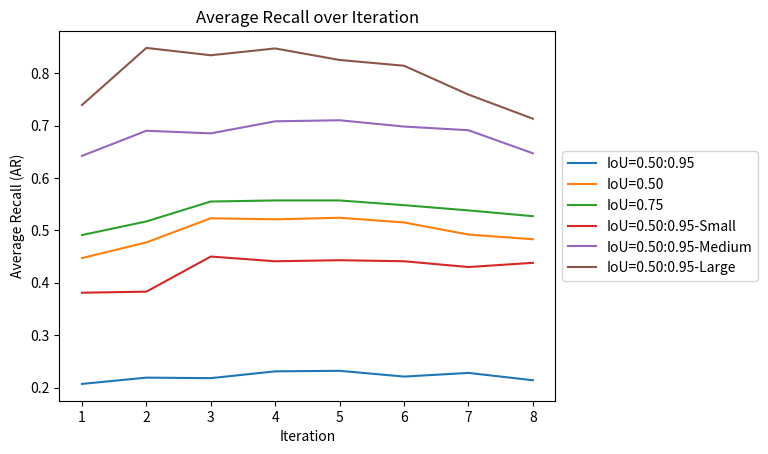

Source code (Python):
import seaborn as sn
import pandas as pd
import matplotlib.pyplot as plt

  
# Averyge Precision
iteration = [1, 2, 3, 4, 5, 6, 7, 8]
iou50_95 =          [0.405, 0.429, 0.471, 0.467, 0.469, 0.459, 0.444, 0.429]
iou50 =             [0.765, 0.784, 0.814, 0.816, 0.830, 0.833, 0.823, 0.837]
iou75 =             [0.400, 0.425, 0.503, 0.464, 0.462, 0.436, 0.428, 0.398]
iou50_95_small =    [0.270, 0.279, 0.352, 0.335, 0.344, 0.312, 0.303, 0.308]
iou50_95_medium =   [0.585, 0.622, 0.619, 0.644, 0.645, 0.631, 0.627, 0.585]
iou50_95_large =    [0.739, 0.817, 0.792, 0.814, 0.774, 0.720, 0.714, 0.634]

plt.gcf().clear()
fig = plt.figure(1)

ax = fig.add_subplot(111)
ax.plot(iteration, iou50_95, label='IoU=0.50:0.95')
ax.plot(iteration, iou50, label='IoU=0.50')
ax.plot(iteration, iou75, label='IoU=0.75')
ax.plot(iteration, iou50_95_small, label='IoU=0.50:0.95-Small')
ax.plot(iteration, iou50_95_medium, label='IoU=0.50:0.95-Medium')
ax.plot(iteration, iou50_95_large, label='IoU=0.50:0.95-Large')

handles, labels = ax.get_legend_handles_labels()
lgd = ax.legend(handles, labels, loc='center left', bbox_to_anchor=(1, 0.5))
text = ax.text(-0.2,1.05, "", transform=ax.transAxes)
ax.set_title("Average Precision over Iteration")
plt.xlabel('Iteration')
plt.ylabel('Average Precision (AP)')
#plt.show()
fig.savefig('Average_Precision_over_iteration', bbox_extra_artists=(lgd,text), bbox_inches='tight', dpi=300)


# Averyge Recall
iteration = [1, 2, 3, 4, 5, 6, 7, 8]
ar_iou50_95 =          [0.207, 0.219, 0.218, 0.231, 0.232, 0.221, 0.228, 0.214]
ar_iou50 =             [0.447, 0.477, 0.523, 0.521, 0.524, 0.515, 0.492, 0.483]
ar_iou75 =             [0.491, 0.517, 0.555, 0.557, 0.557, 0.548, 0.538, 0.527]
ar_iou50_95_small =    [0.381, 0.383, 0.450, 0.441, 0.443, 0.441, 0.430, 0.438]
ar_iou50_95_medium =   [0.642, 0.690, 0.685, 0.708, 0.710, 0.698, 0.691, 0.647]
ar_iou50_95_large =    [0.739, 0.848, 0.834, 0.847, 0.825, 0.814, 0.759, 0.713]


plt.gcf().clear()
fig = plt.figure(1)

ax = fig.add_subplot(111)
ax.plot(iteration, ar_iou50_95, label='IoU=0.50:0.95')
ax.plot(iteration, ar_iou50, label='IoU=0.50')
ax.plot(iteration, ar_iou75, label='IoU=0.75')
ax.plot(iteration, ar_iou50_95_small, label='IoU=0.50:0.95-Small')
ax.plot(iteration, ar_iou50_95_medium, label='IoU=0.50:0.95-Medium')
ax.plot(iteration, ar_iou50_95_large, label='IoU=0.50:0.95-Large')

handles, labels = ax.get_legend_handles_labels()
lgd = ax.legend(handles, labels, loc='center left', bbox_to_anchor=(1, 0.5))
text = ax.text(-0.2,1.05, "", transform=ax.transAxes)
ax.set_title("Average Recall over Iteration")
plt.xlabel('Iteration')
plt.ylabel('Average Recall (AR)')
#plt.show()
fig.savefig('Average_Recall_over_iteration', bbox_extra_artists=(lgd,text), bbox_inches='tight', dpi=300)